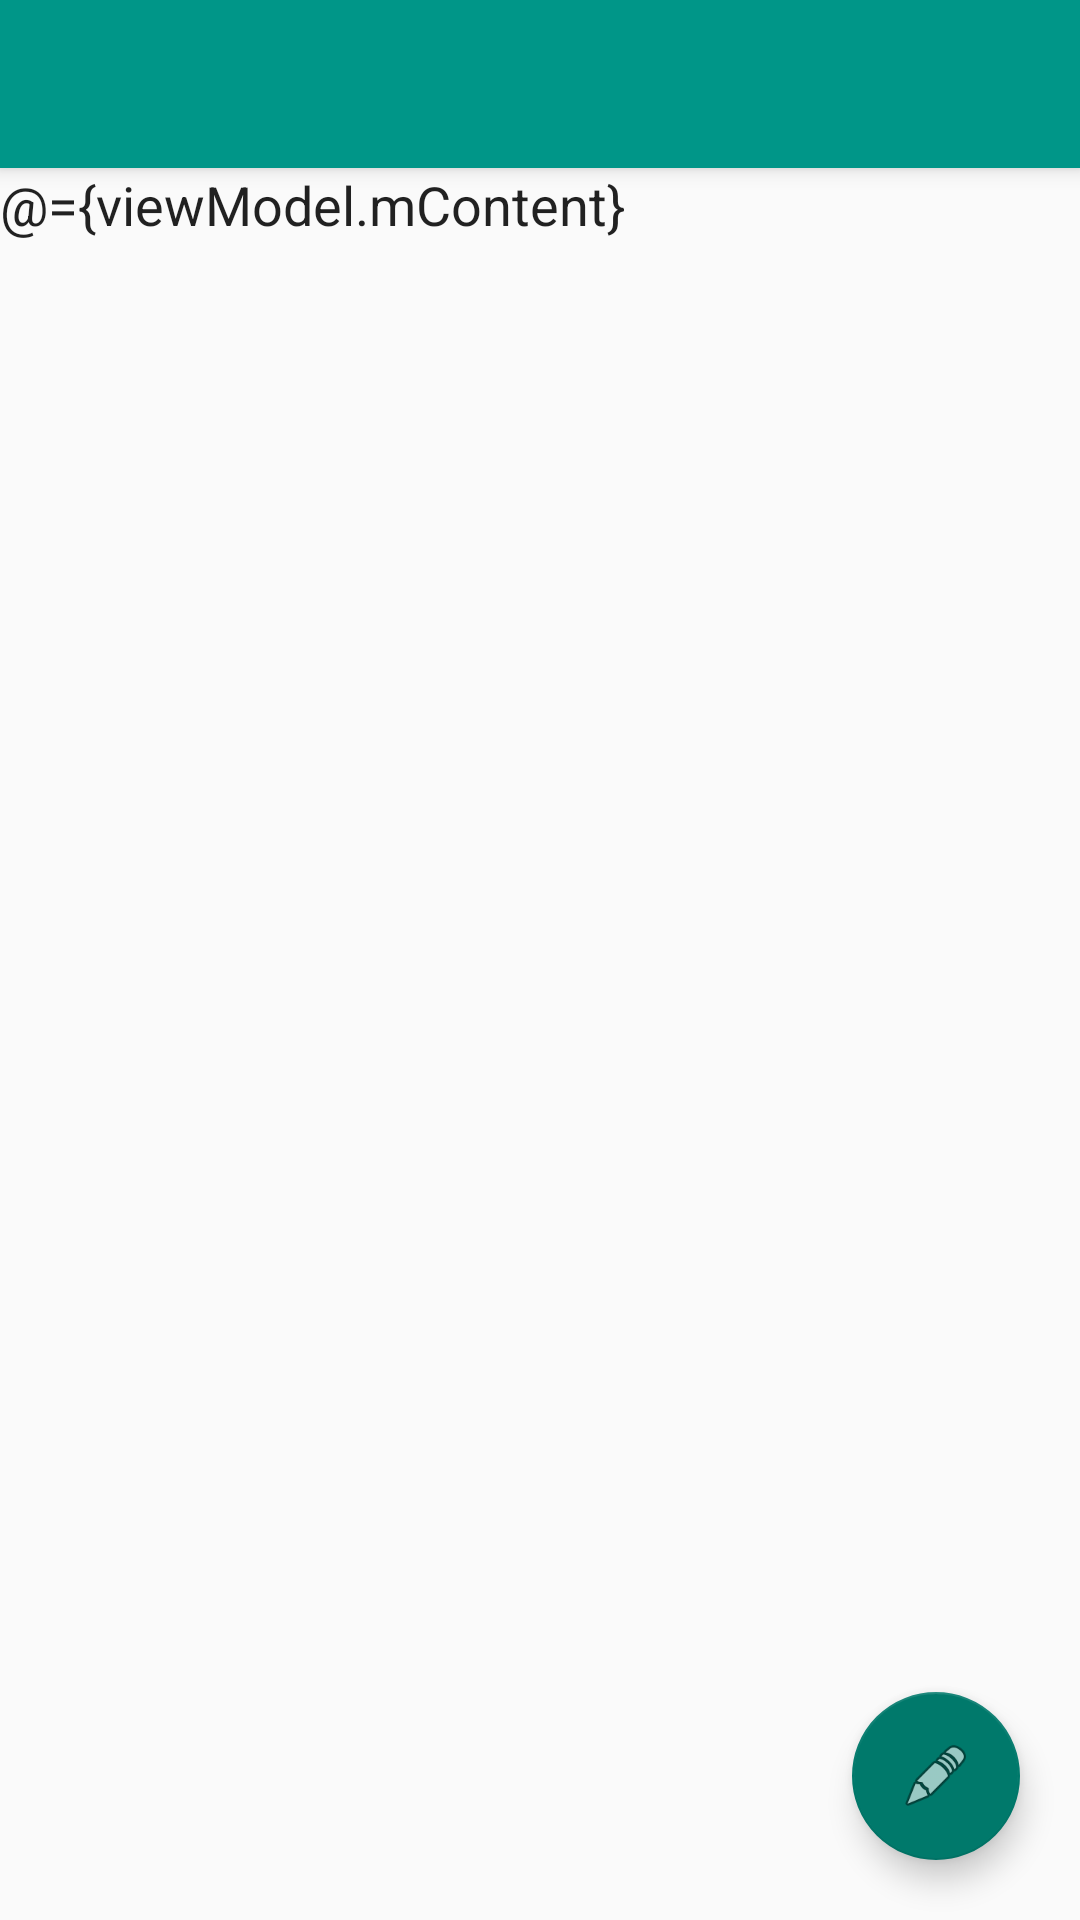

Android layout source for this screen:
<!-- AndroidManifest.xml: application theme AppTheme -->
<!-- res/layout/activity_function.xml -->
<?xml version="1.0" encoding="utf-8"?>
<layout
    xmlns:tools="http://schemas.android.com/tools"
    xmlns:android="http://schemas.android.com/apk/res/android"
    xmlns:app="http://schemas.android.com/apk/res-auto"
>
    <data>
        <import type="android.view.View"/>
        <variable
            name="viewModel"
            type="com.yu.functionbox.function.FunctionViewModel"/>
    </data>
    <RelativeLayout
        android:layout_width="match_parent"
        android:layout_height="match_parent"
    >
        <android.support.v7.widget.Toolbar
            android:id="@+id/toolbar"
            android:layout_width="match_parent"
            android:layout_height="?attr/actionBarSize"
            android:background="?attr/colorPrimary"
            android:elevation="4dp"
            android:theme="@style/ThemeOverlay.AppCompat.ActionBar"
            app:popupTheme="@style/ThemeOverlay.AppCompat.Light"
        />

        <EditText
            android:id="@+id/content"
            android:layout_width="match_parent"
            android:layout_height="match_parent"
            android:layout_below="@id/toolbar"
            android:inputType="textMultiLine"
            android:background="@null"
            android:gravity="top"
            android:text="@={viewModel.mContent}"
            android:enableEdit="@{viewModel.enable}"

        />

        <android.support.design.widget.FloatingActionButton
            android:id="@+id/fab"
            android:layout_width="wrap_content"
            android:layout_height="wrap_content"
            android:layout_alignParentBottom="true"
            android:layout_alignParentRight="true"
            android:layout_margin="20dp"
            android:src="@android:drawable/ic_menu_edit"
            android:onClick="@{()->viewModel.action()}"
        />
    </RelativeLayout>
</layout>
<!-- resources referenced by this layout -->
<resources>
  <style name="AppTheme" parent="Theme.AppCompat.Light.DarkActionBar">
          
          <item name="colorPrimary">@color/colorPrimary</item>
          <item name="colorPrimaryDark">@color/colorPrimaryDark</item>
          <item name="colorAccent">@color/colorAccent</item>
  
      </style>
  <color name="colorPrimary">#009688</color>
  <color name="colorPrimaryDark">#00897b</color>
  <color name="colorAccent">#00796b</color>
</resources>
